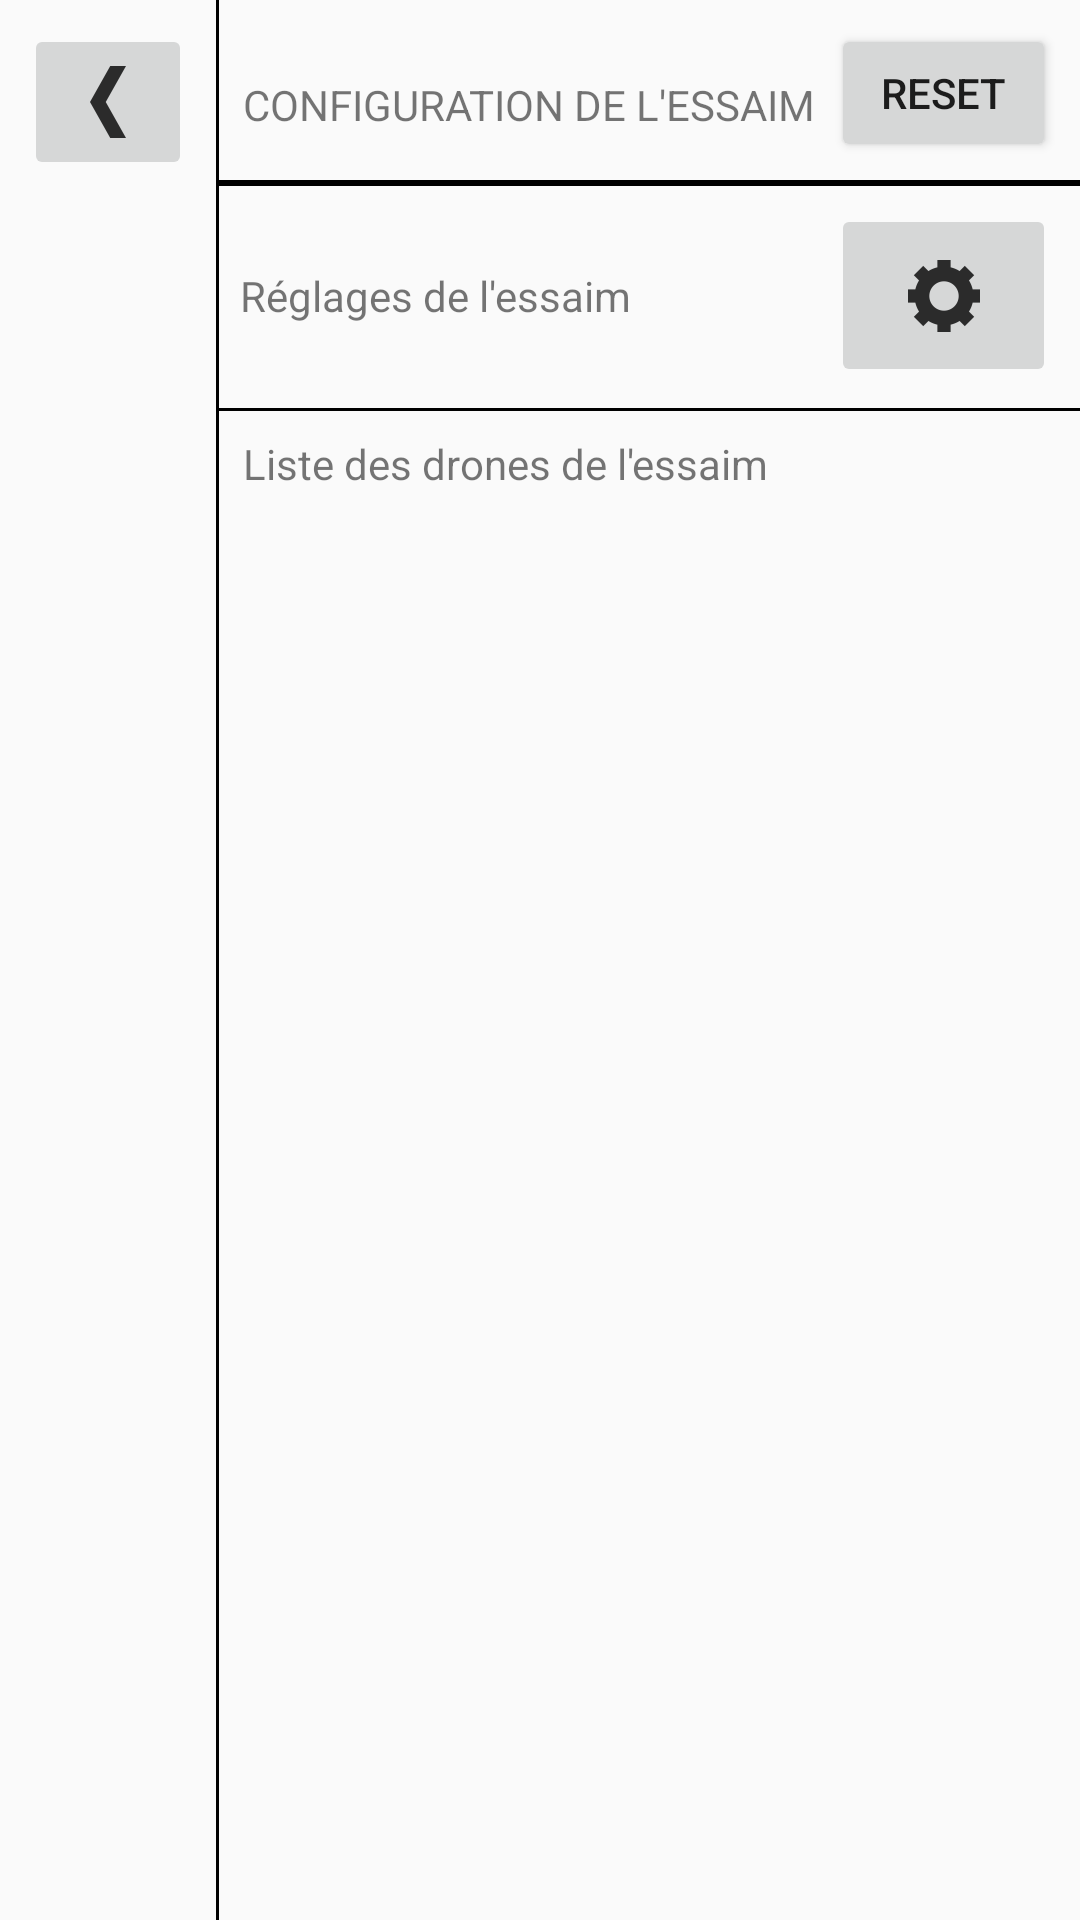

Produce the Android XML layout that renders to this screen, including the resource entries it uses.
<!-- AndroidManifest.xml: application theme AppTheme -->
<!-- res/layout/essaim_config.xml -->
<?xml version="1.0" encoding="utf-8"?>
<RelativeLayout xmlns:android="http://schemas.android.com/apk/res/android"
    xmlns:app="http://schemas.android.com/apk/res-auto"
    android:layout_width="match_parent"
    android:layout_height="match_parent">

    <ImageButton
        android:id="@+id/btnRetour"
        android:contentDescription="bouton retour"
        android:layout_width="wrap_content"
        android:layout_height="wrap_content"
        android:layout_alignParentLeft="true"
        android:layout_alignParentStart="true"
        android:layout_alignParentTop="true"
        android:layout_marginLeft="8dp"
        android:layout_marginStart="8dp"
        android:layout_marginTop="8dp"
        app:srcCompat="@drawable/ic_back_btn" />

    <View
        android:id="@+id/SeparatorVertical"
        android:layout_width="1dp"
        android:layout_height="match_parent"
        android:layout_alignParentTop="true"
        android:layout_marginLeft="8dp"
        android:layout_marginStart="8dp"
        android:layout_toEndOf="@+id/btnRetour"
        android:layout_toRightOf="@+id/btnRetour"
        android:background="@android:color/black" />

    <View
        android:id="@+id/SeparatorHorizontal"
        android:layout_width="match_parent"
        android:layout_height="2dp"
        android:layout_alignParentRight="true"
        android:layout_below="@+id/btnRetour"
        android:layout_marginBottom="8dp"
        android:layout_toEndOf="@+id/SeparatorVertical"
        android:layout_toRightOf="@+id/SeparatorVertical"
        android:background="@android:color/black" />

    <TextView
        android:id="@+id/TitreConfDrones"
        android:layout_width="wrap_content"
        android:layout_height="wrap_content"
        android:layout_alignBottom="@id/SeparatorHorizontal"
        android:layout_alignTop="@+id/btnRetour"
        android:layout_marginBottom="8dp"
        android:layout_marginLeft="8dp"
        android:layout_marginStart="8dp"
        android:layout_marginTop="8dp"
        android:layout_toRightOf="@+id/SeparatorVertical"
        android:gravity="center_vertical"
        android:text="CONFIGURATION DE L'ESSAIM" />

    <Button
        android:id="@+id/btnResetConfDrones"
        android:layout_width="75dp"
        android:layout_height="wrap_content"
        android:layout_alignBottom="@+id/SeparatorHorizontal"
        android:layout_alignParentEnd="true"
        android:layout_alignParentRight="true"
        android:layout_marginBottom="8dp"
        android:layout_marginEnd="8dp"
        android:layout_marginRight="8dp"
        android:layout_marginTop="8dp"
        android:text="Reset" />

    <View
        android:id="@+id/SeparatorHorizontal1"
        android:layout_width="match_parent"
        android:layout_height="1dp"
        android:layout_alignParentEnd="true"
        android:layout_alignParentRight="true"
        android:layout_below="@+id/SeparatorHorizontal"
        android:layout_marginTop="66dp"
        android:layout_toEndOf="@+id/SeparatorVertical"
        android:layout_toRightOf="@+id/SeparatorVertical"
        android:background="@android:color/black" />

    <TextView
        android:id="@+id/TitreConfDronesParam1"
        android:layout_width="wrap_content"
        android:layout_height="wrap_content"
        android:layout_alignBottom="@+id/SeparatorHorizontal1"
        android:layout_alignLeft="@+id/SeparatorVertical"
        android:layout_alignStart="@+id/SeparatorVertical"
        android:layout_alignTop="@+id/SeparatorHorizontal"
        android:layout_marginBottom="8dp"
        android:layout_marginLeft="8dp"
        android:layout_marginStart="8dp"
        android:layout_marginTop="8dp"
        android:layout_toRightOf="@+id/SeparatorVertical"
        android:layout_toEndOf="@+id/SeparatorVertical"
        android:gravity="center_vertical"
        android:text="Réglages de l'essaim" />

    <ImageButton
        android:id="@+id/btnSettingsSwarm"
        android:contentDescription="bouton settings swarm"
        android:layout_width="75dp"
        android:layout_height="wrap_content"
        android:layout_alignBottom="@+id/SeparatorHorizontal1"
        android:layout_alignTop="@+id/SeparatorHorizontal"
        android:layout_margin="8dp"
        android:layout_alignParentRight="true"
        android:layout_alignParentEnd="true"
        android:checked="true"
        app:srcCompat="@drawable/ic_settings" />

    <TextView
        android:id="@+id/TitreConfParam2"
        android:layout_width="wrap_content"
        android:layout_height="wrap_content"
        android:layout_below="@+id/SeparatorHorizontal1"
        android:layout_marginLeft="8dp"
        android:layout_marginStart="8dp"
        android:layout_marginTop="8dp"
        android:layout_toEndOf="@+id/SeparatorVertical"
        android:layout_toRightOf="@+id/SeparatorVertical"
        android:text="Liste des drones de l'essaim" />

    <ScrollView
        android:layout_width="fill_parent"
        android:layout_height="match_parent"
        android:layout_alignEnd="@+id/btnResetConfDrones"
        android:layout_alignRight="@+id/btnResetConfDrones"
        android:layout_below="@+id/TitreConfParam2"
        android:layout_marginLeft="8dp"
        android:layout_marginStart="8dp"
        android:layout_marginTop="8dp"
        android:layout_toRightOf="@+id/SeparatorVertical">

        <LinearLayout
            android:id="@+id/linearLayoutH"
            android:layout_width="match_parent"
            android:layout_height="match_parent"
            android:orientation="horizontal">

            <LinearLayout
                android:id="@+id/linearLayoutA"
                android:layout_width="fill_parent"
                android:layout_weight="1"
                android:layout_height="match_parent"
                android:orientation="vertical"></LinearLayout>

            <LinearLayout
                android:id="@+id/linearLayoutB"
                android:layout_width="fill_parent"
                android:layout_weight="4"
                android:layout_height="match_parent"
                android:orientation="vertical"></LinearLayout>


        </LinearLayout>
    </ScrollView>

</RelativeLayout>
<!-- resources referenced by this layout -->
<resources>
  <!-- drawable ic_back_btn: png bitmap (drawable-hdpi, 313 bytes) -->
  <!-- drawable ic_settings: png bitmap (drawable-hdpi, 418 bytes) -->
  <style name="AppTheme" parent="Theme.AppCompat.Light.DarkActionBar">
          
          <item name="colorPrimary">@color/colorPrimary</item>
          <item name="colorPrimaryDark">@color/colorPrimaryDark</item>
          <item name="colorAccent">@color/colorAccent</item>
      </style>
  <!-- not gathered from this repository: default colours our renderer supplied (Android Studio template values) -->
  <color name="colorPrimary">#FF6200EE</color>
  <color name="colorPrimaryDark">#FF3700B3</color>
  <color name="colorAccent">#FF03DAC5</color>
</resources>
